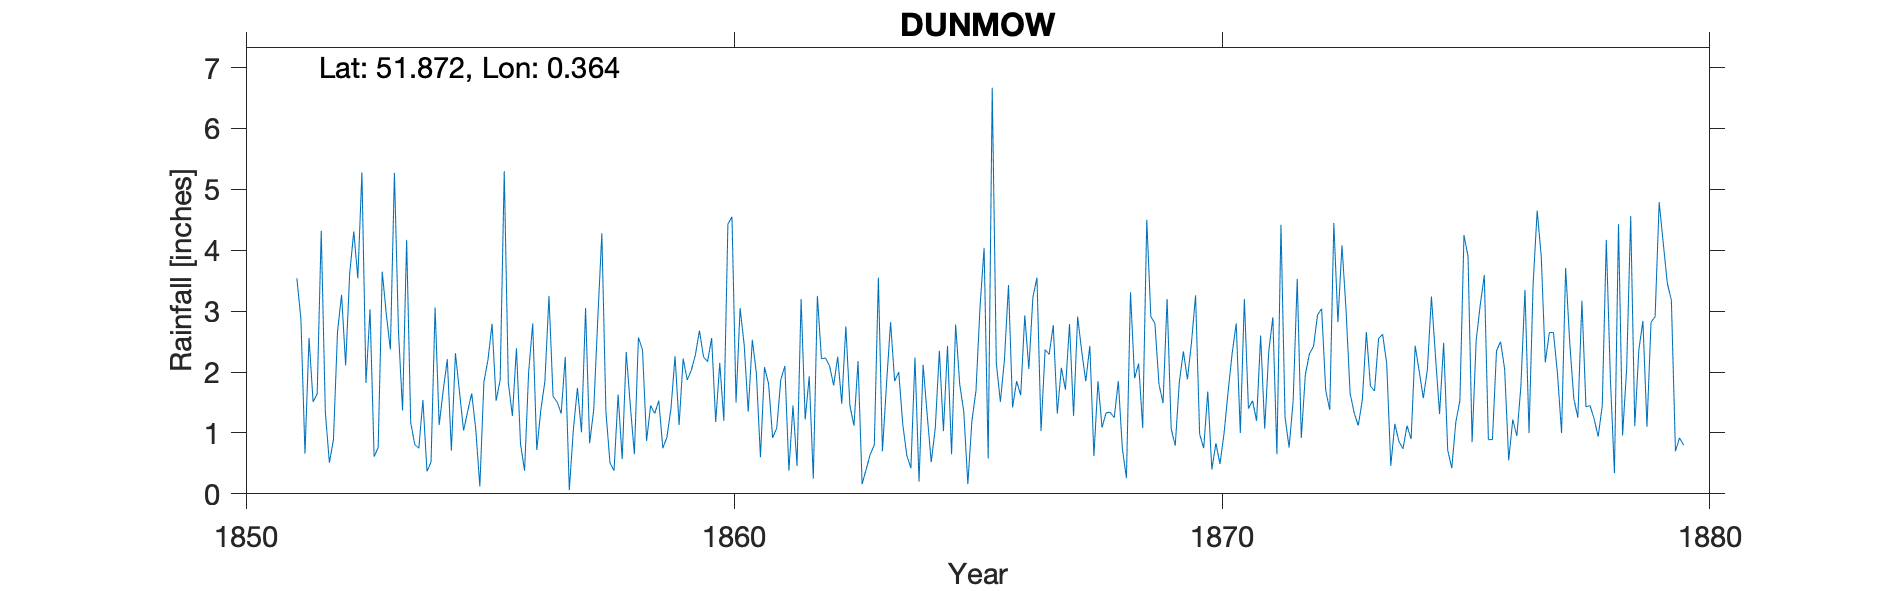

Data behind this chart, as committed beside it:
DUNMOW, , , , , , , , , , , , , , , , , , , , , , , 
Grid ref, TL628219, Long, 0.3639, Lat, 51.87, Elevation, 234, ft, , , , , , , , , , , , , , , 
Station no, RR1046, , , , , , , , , , , , , , , , , , , , , , 
, 1850, 1851, 1852, 1853, 1854, 1855, 1856, 1857, 1858, 1859, 1860, 1861, 1862, 1863, 1864, 1865, 1866, 1867, 1868, 1869, 1870, 1871, 1872
January, , , 4.32, 3.03, 0.75, 1.35, 2.39, 2.25, 0.38, 0.75, 2.56, 0.6, 1.93, 2.18, 0.63, 2.78, 2.2, 2.77, 1.09, 2.91, 0.98, 1.4, 3.53
February, , , 1.35, 0.61, 1.54, 1.65, 0.82, 0.06, 1.63, 0.93, 1.18, 2.08, 0.25, 0.16, 0.42, 1.8, 3.43, 1.32, 1.33, 2.8, 0.75, 1.53, 0.92
March, , , 0.51, 0.76, 0.37, 1.06, 0.38, 1.06, 0.57, 1.4, 2.15, 1.81, 3.25, 0.4, 2.24, 1.35, 1.42, 2.07, 1.34, 1.8, 1.68, 1.2, 1.96
April, , , 0.89, 3.65, 0.52, 0.12, 2, 1.74, 2.33, 2.26, 1.2, 0.92, 2.22, 0.65, 0.2, 0.16, 1.85, 1.71, 1.25, 1.49, 0.4, 2.6, 2.3
May, , , 2.66, 2.95, 3.06, 1.84, 2.8, 1.01, 1.45, 1.13, 4.43, 1.08, 2.23, 0.8, 2.12, 1.2, 1.62, 2.79, 1.85, 3.2, 0.83, 1.07, 2.42
June, , , 3.27, 2.37, 1.13, 2.2, 0.72, 3.05, 0.65, 2.22, 4.55, 1.87, 2.1, 3.55, 1.3, 1.69, 2.93, 1.28, 0.74, 1.07, 0.49, 2.34, 2.94
July, , 3.54, 2.11, 5.27, 1.7, 2.79, 1.38, 0.83, 2.57, 1.87, 1.5, 2.1, 1.78, 0.7, 0.52, 3.07, 2.05, 2.91, 0.26, 0.79, 0.99, 2.9, 3.04
August, , 2.87, 3.62, 2.65, 2.21, 1.53, 1.85, 1.38, 2.36, 2.03, 3.05, 0.38, 2.25, 1.8, 1.09, 4.04, 3.23, 2.34, 3.31, 1.83, 1.68, 0.65, 1.7
September, , 0.66, 4.31, 1.37, 0.71, 1.87, 3.25, 2.87, 0.87, 2.28, 2.45, 1.45, 1.48, 2.82, 2.35, 0.58, 3.55, 1.85, 1.9, 2.34, 2.31, 4.42, 1.38
October, , 2.56, 3.54, 4.17, 2.31, 5.3, 1.6, 4.28, 1.45, 2.68, 1.35, 0.46, 2.75, 1.85, 1.03, 6.67, 1.03, 2.43, 2.14, 1.88, 2.8, 1.26, 4.45
November, , 1.51, 5.28, 1.17, 1.67, 1.83, 1.51, 1.35, 1.32, 2.25, 2.53, 3.2, 1.45, 2, 2.43, 2.15, 2.37, 0.62, 1.08, 2.49, 1, 0.76, 2.82
December, , 1.64, 1.82, 0.81, 1.04, 1.28, 1.32, 0.51, 1.53, 2.17, 1.98, 1.22, 1.12, 1.14, 0.65, 1.51, 2.29, 1.85, 4.5, 3.26, 3.2, 1.53, 4.08
Total, , , 33.68, 28.81, 17.01, 22.82, 20.02, 20.39, 17.11, 21.97, 28.93, 17.17, 22.81, 18.05, 14.98, 27, 27.97, 23.94, 20.79, 25.86, 17.11, 21.66, 31.54
IDR 1865 Jan, , , , , , , , , , , , , , , , , , , , , , , 
